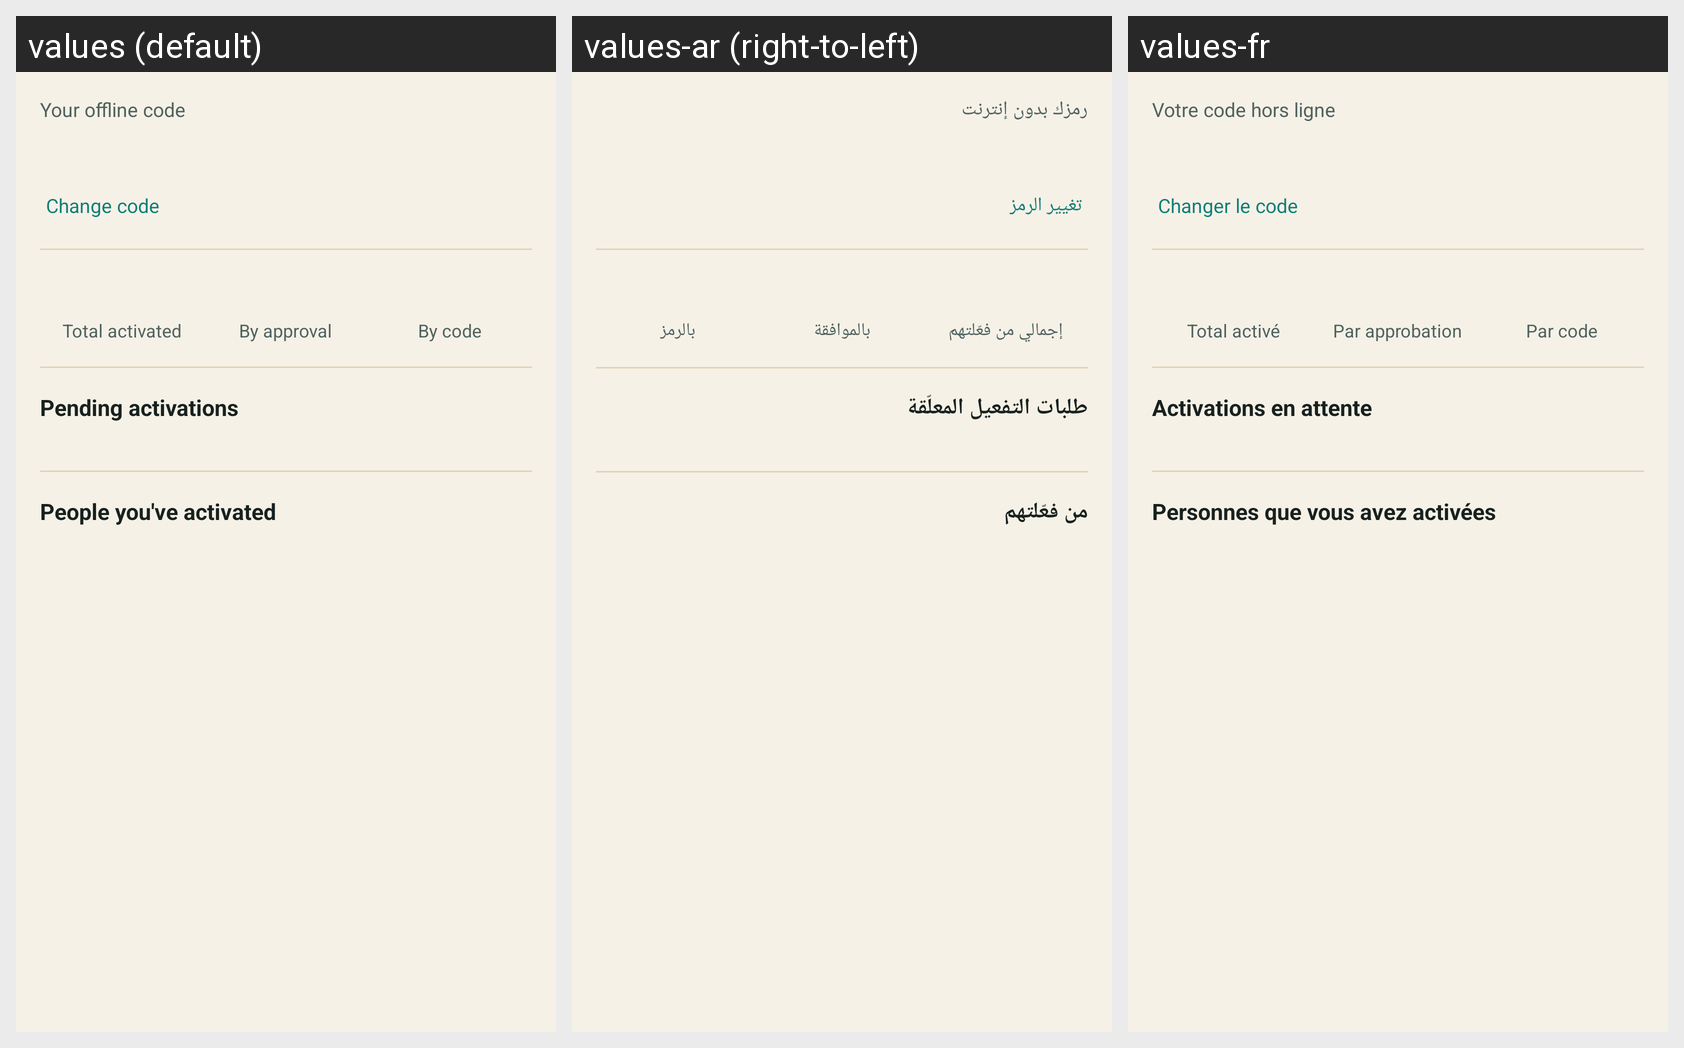

For this localized Android screen grid, give each drawn string resource with its value in every locale shown.
Android screen res/layout/fragment_supplier_panel.xml rendered under 3 locales, left to right: values (default), values-ar (right-to-left), values-fr. Device: Nexus 5 (rendered at 1080×1920; each locale shown at half size, 540×960, under a caption strip naming it); theme Theme.FindMe.
Strings drawn on this screen, with the default value and each locale's value (text and hints the layout hard-codes, and strings that could not be matched under every locale, appear in the picture but are not listed):

supplier_my_code_label
  values: Your offline code
  values-ar: رمزك بدون إنترنت
  values-fr: Votre code hors ligne

supplier_change_code_button
  values: Change code
  values-ar: تغيير الرمز
  values-fr: Changer le code

supplier_stat_total
  values: Total activated
  values-ar: إجمالي من فعّلتهم
  values-fr: Total activé

supplier_stat_approval
  values: By approval
  values-ar: بالموافقة
  values-fr: Par approbation

supplier_stat_code
  values: By code
  values-ar: بالرمز
  values-fr: Par code

activation_pending_title
  values: Pending activations
  values-ar: طلبات التفعيل المعلّقة
  values-fr: Activations en attente

supplier_activated_list_title
  values: People you've activated
  values-ar: من فعّلتهم
  values-fr: Personnes que vous avez activées
